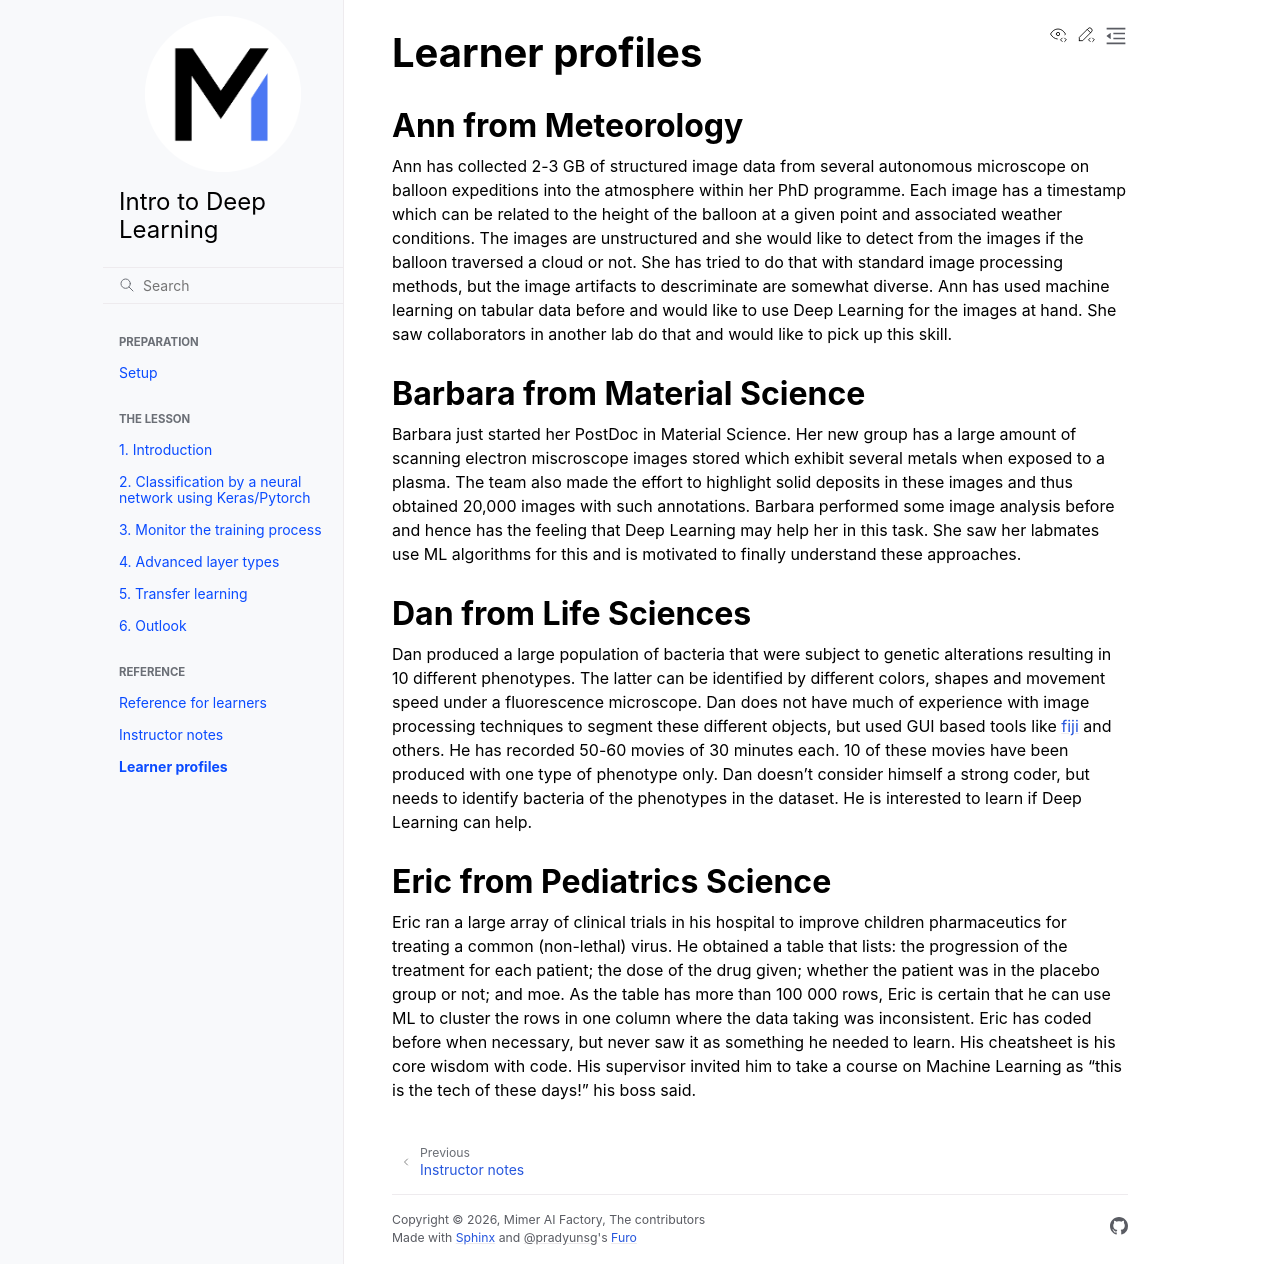

repository: mimer-ai/deep-learning-intro · page: learner-profiles/index.html · generator: sphinx

---
title: Learner Profiles
---

## Ann from Meteorology

Ann has collected 2-3 GB of structured image data from several autonomous microscope on balloon expeditions into the atmosphere within her PhD programme. Each image has a timestamp which can be related to the height of the balloon at a given point and associated weather conditions. The images are unstructured and she would like to detect from the images if the balloon traversed a cloud or not. She has tried to do that with standard image processing methods, but the image artifacts to descriminate are somewhat diverse. Ann has used machine learning on tabular data before and would like to use Deep Learning for the images at hand. She saw collaborators in another lab do that and would like to pick up this skill.

## Barbara from Material Science

Barbara just started her PostDoc in Material Science. Her new group has a large amount of scanning electron miscroscope images stored which exhibit several metals when exposed to a plasma. The team also made the effort to highlight solid deposits in these images and thus obtained 20,000 images with such annotations. Barbara performed some image analysis before and hence has the feeling that Deep Learning may help her in this task. She saw her labmates use ML algorithms for this and is motivated to finally understand these approaches.

## Dan from Life Sciences

Dan produced a large population of bacteria that were subject to genetic alterations resulting in 10 different phenotypes. The latter can be identified by different colors, shapes and movement speed under a fluorescence microscope. Dan does not have much of experience with image processing techniques to segment these different objects, but used GUI based tools like [fiji](https://fiji.sc) and others. He has recorded 50-60 movies of 30 minutes each. 10 of these movies have been produced with one type of phenotype only. Dan doesn't consider himself a strong coder, but needs to identify bacteria of the phenotypes in the dataset. He is interested to learn if Deep Learning can help.

## Eric from Pediatrics Science

Eric ran a large array of clinical trials in his hospital to improve children pharmaceutics for treating a common (non-lethal) virus. He obtained a table that lists: the progression of the treatment for each patient; the dose of the drug given; whether the patient was in the placebo group or not; and moe. As the table has more than 100 000 rows, Eric is certain that he can use ML to cluster the rows in one column where the data taking was inconsistent. Eric has coded before when necessary, but never saw it as something he needed to learn. His cheatsheet is his core wisdom with code. His supervisor invited him to take a course on Machine Learning as "this is the tech of these days!" his boss said.
